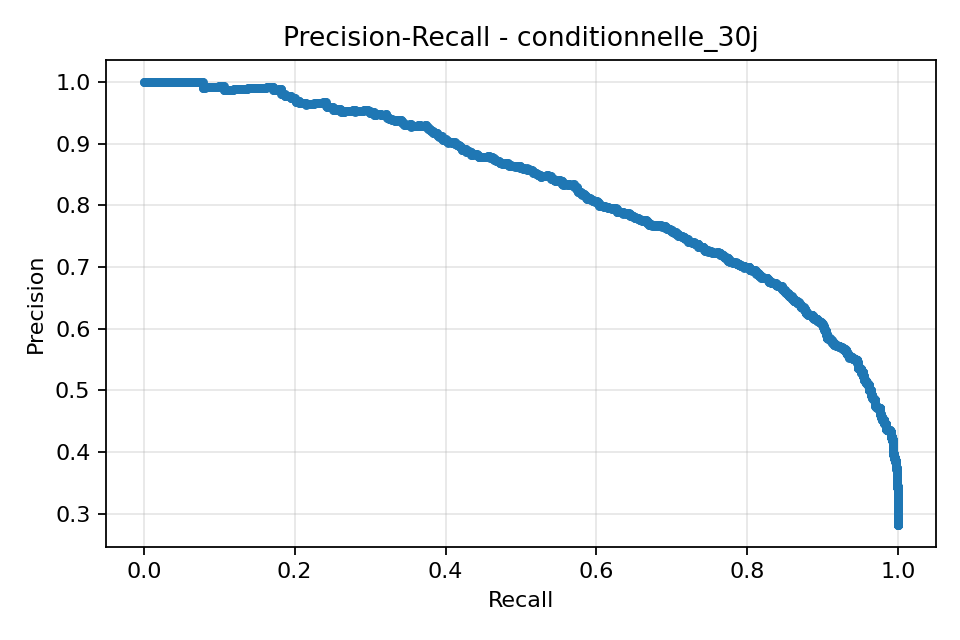

The data file committed next to this chart (first rows):
threshold, precision, recall
inf, 1.0, 0.0
2.009, 1.0, 0.0007463
1.978, 1.0, 0.001493
1.941, 1.0, 0.002239
1.915, 1.0, 0.002985
1.906, 1.0, 0.003731
1.882, 1.0, 0.004478
1.864, 1.0, 0.005224
1.841, 1.0, 0.00597
1.833, 1.0, 0.006716
1.817, 1.0, 0.007463
1.817, 1.0, 0.008209
1.816, 1.0, 0.008955
1.813, 1.0, 0.009701
1.806, 1.0, 0.01045
1.802, 1.0, 0.01119
1.8, 1.0, 0.01194
1.796, 1.0, 0.01269
1.789, 1.0, 0.01343
1.785, 1.0, 0.01418
1.78, 1.0, 0.01493
1.774, 1.0, 0.01567
1.774, 1.0, 0.01642
1.763, 1.0, 0.01716
1.748, 1.0, 0.01791
1.746, 1.0, 0.01866
1.746, 1.0, 0.0194
1.742, 1.0, 0.02015
1.741, 1.0, 0.0209
1.733, 1.0, 0.02164
1.73, 1.0, 0.02239
1.724, 1.0, 0.02313
1.722, 1.0, 0.02388
1.713, 1.0, 0.02463
1.712, 1.0, 0.02537
1.711, 1.0, 0.02612
1.709, 1.0, 0.02687
1.701, 1.0, 0.02761
1.685, 1.0, 0.02836
1.684, 1.0, 0.0291
1.683, 1.0, 0.02985
1.677, 1.0, 0.0306
1.674, 1.0, 0.03134
1.674, 1.0, 0.03209
1.667, 1.0, 0.03284
1.664, 1.0, 0.03358
1.661, 1.0, 0.03433
1.661, 1.0, 0.03507
1.66, 1.0, 0.03582
1.657, 1.0, 0.03657
1.651, 1.0, 0.03731
1.651, 1.0, 0.03806
1.649, 1.0, 0.03881
1.648, 1.0, 0.03955
1.646, 1.0, 0.0403
1.646, 1.0, 0.04104
1.645, 1.0, 0.04179
1.641, 1.0, 0.04254
1.641, 1.0, 0.04328
1.633, 1.0, 0.04403
... 4,677 more rows
